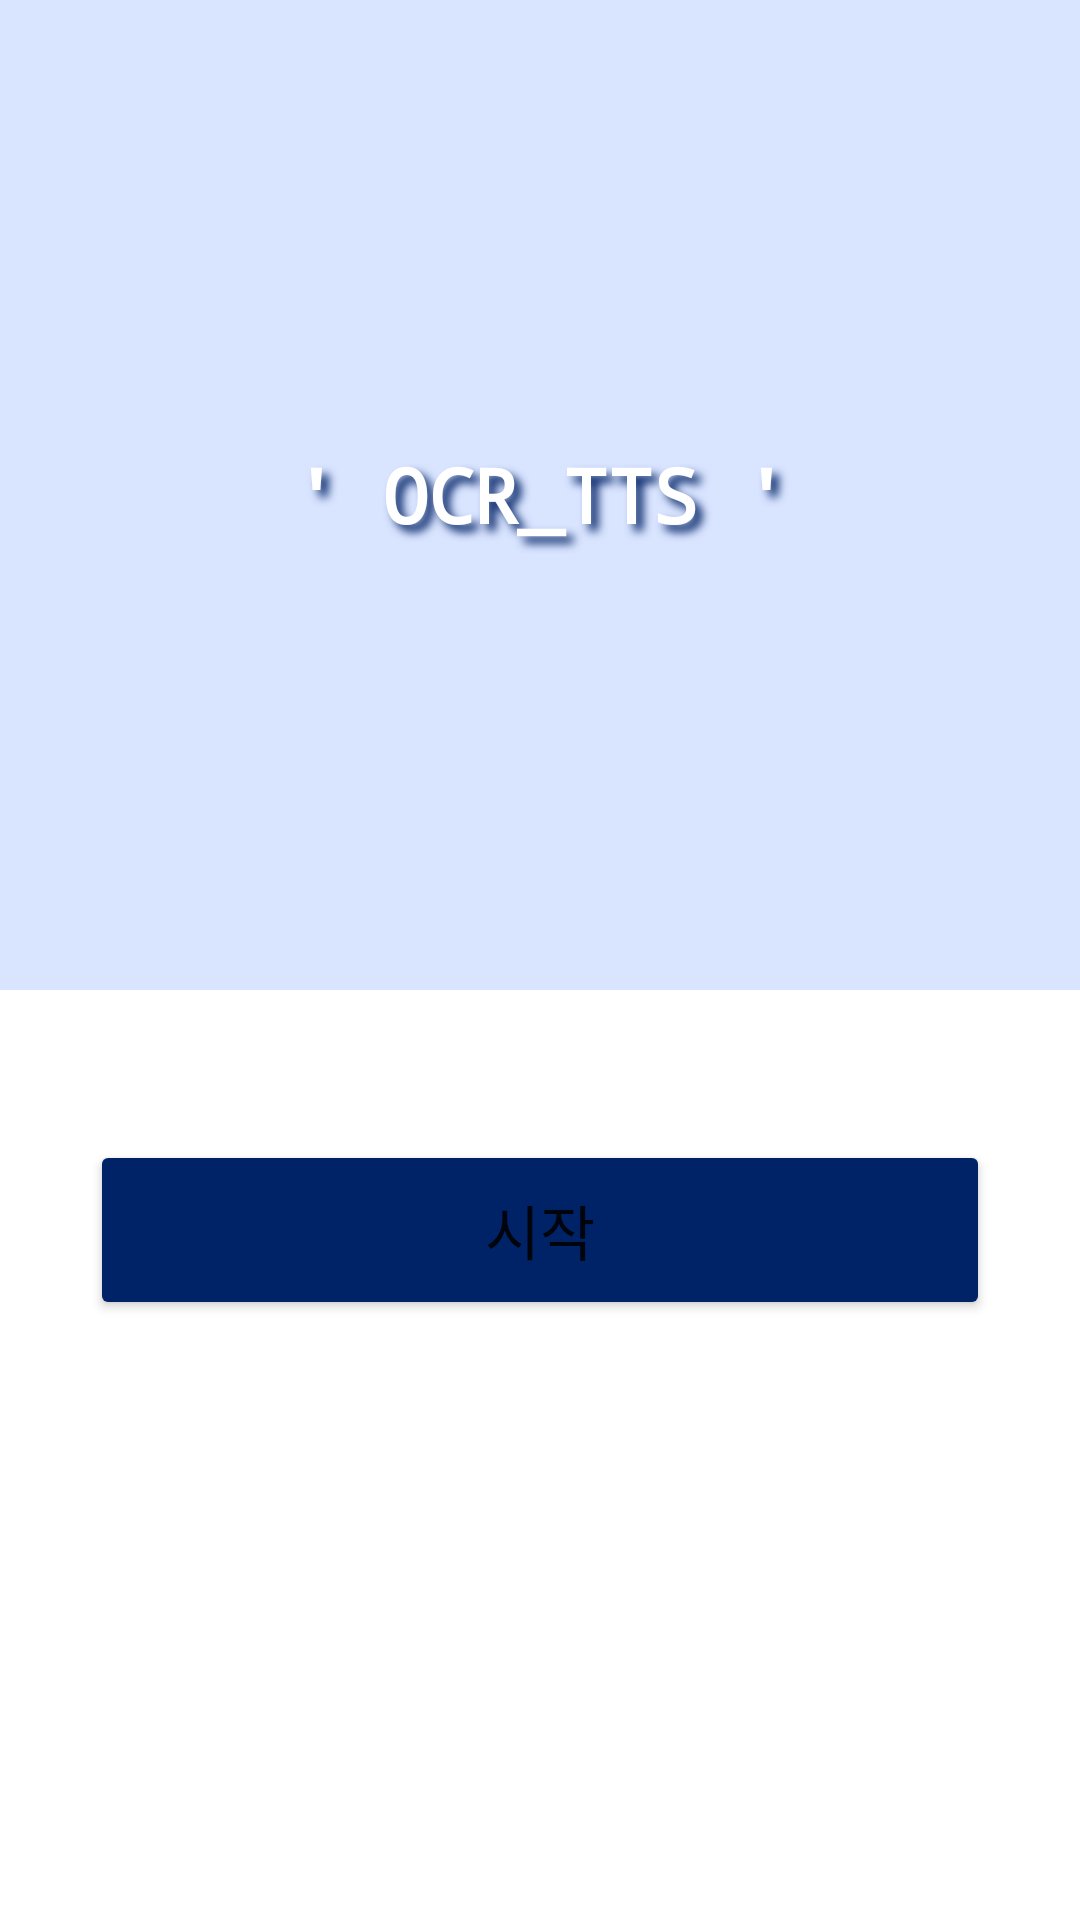

Reconstruct the res/layout file that produces this screen, plus the resources it refers to.
<!-- AndroidManifest.xml: application theme Theme.OCR_TTS_Project -->
<!-- res/layout/activity_main.xml -->
<?xml version="1.0" encoding="utf-8"?>
<RelativeLayout xmlns:android="http://schemas.android.com/apk/res/android"
    xmlns:app="http://schemas.android.com/apk/res-auto"
    xmlns:tools="http://schemas.android.com/tools"
    android:layout_width="match_parent"
    android:layout_height="match_parent"
    android:orientation="vertical"
    tools:context=".MainActivity">

    <TextView
        android:id="@+id/TextViewMain"
        android:layout_width="match_parent"
        android:layout_height="330dp"
        android:textSize="25dp"
        android:textStyle="bold"
        android:background="#D9E5FF"
        android:gravity="center"
        android:textColor="#ffffff"
        android:typeface="monospace"

        android:shadowRadius="7.0"
        android:shadowDx="7.0"
        android:shadowDy="7.0"
        android:shadowColor="#002266"

        android:layout_alignParentTop="true"

        android:text="' OCR_TTS '" />

    <Button
        android:id="@+id/btnStart"
        android:layout_below="@id/TextViewMain"
        android:layout_width="match_parent"
        android:layout_height="60dp"
        android:textSize="20dp"
        android:backgroundTint="#002266"


        android:layout_marginTop="50dp"
        android:layout_marginLeft="30dp"
        android:layout_marginRight="30dp"

        android:text="시작" />

</RelativeLayout>
<!-- resources referenced by this layout -->
<resources>
  <style name="Theme.OCR_TTS_Project" parent="Theme.MaterialComponents.DayNight.DarkActionBar">
          
          <item name="colorPrimary">@color/title</item>
          <item name="colorPrimaryVariant">@color/black</item>
          <item name="colorOnPrimary">@color/white</item>
          
          <item name="colorSecondary">@color/teal_200</item>
          <item name="colorSecondaryVariant">@color/teal_700</item>
          <item name="colorOnSecondary">@color/black</item>
          
          <item name="android:statusBarColor" tools:targetApi="l">?attr/colorPrimaryVariant</item>
          
      </style>
  <color name="title">#002266</color>
  <color name="black">#FF000000</color>
  <color name="white">#FFFFFFFF</color>
  <color name="teal_200">#FF03DAC5</color>
  <color name="teal_700">#FF018786</color>
</resources>
